Labelled photos from "dataset_clean", an image-classification folder in belal-Salah1/data-preprocessing-for-ai-model. The possible labels are: cloud, smoke.

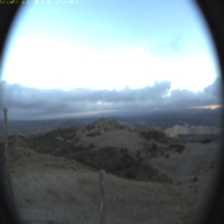
Label: cloud

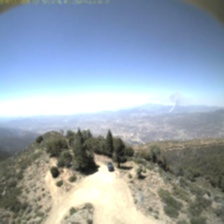
Label: smoke

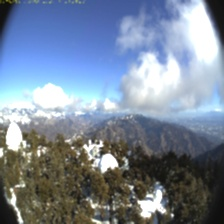
Label: cloud

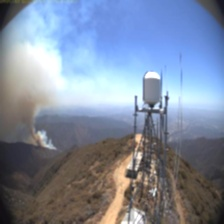
Label: smoke

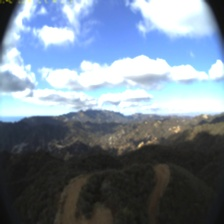
Label: cloud

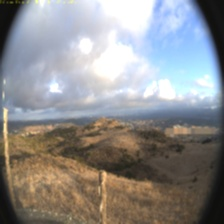
Label: cloud
